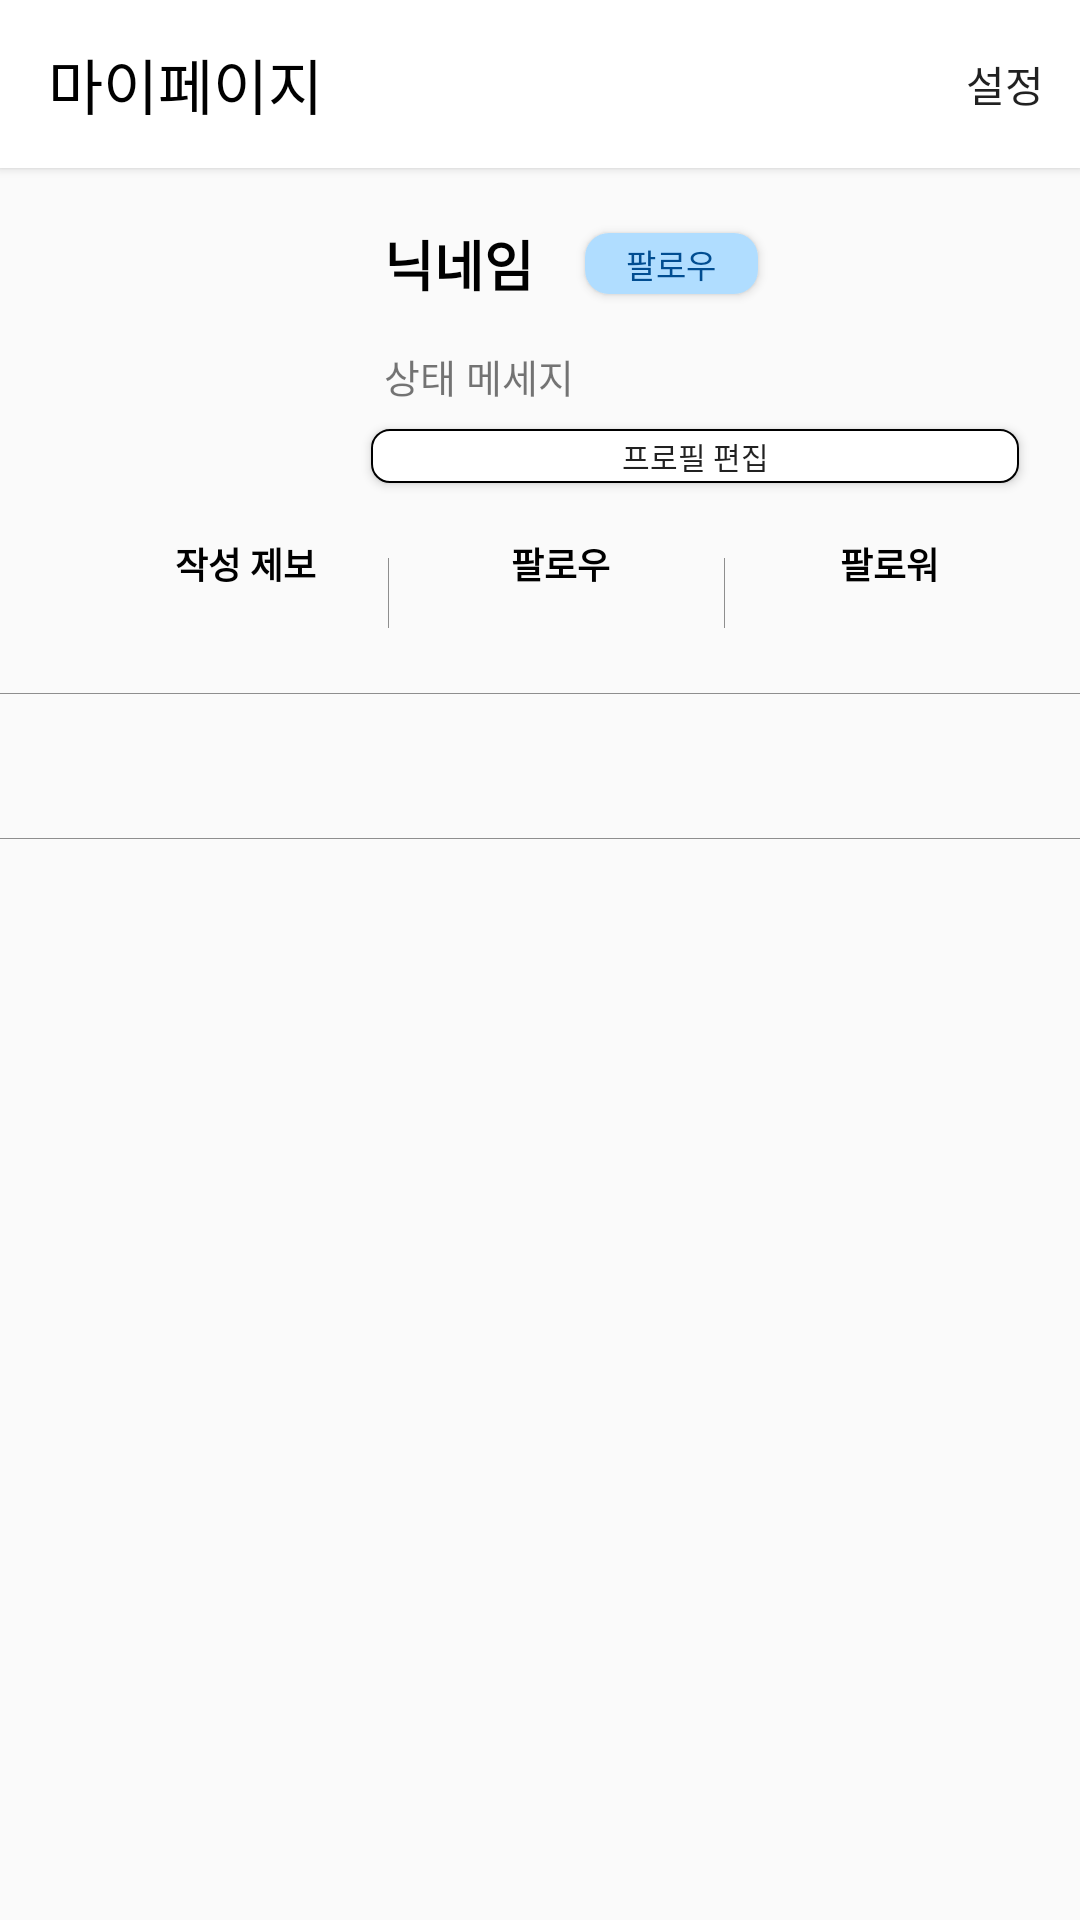

The Android layout XML behind this screen, and the referenced resources:
<!-- AndroidManifest.xml: application theme Theme.Breaking -->
<!-- res/layout/fragment_navi_user.xml -->
<?xml version="1.0" encoding="utf-8"?>
<LinearLayout xmlns:android="http://schemas.android.com/apk/res/android"
    xmlns:app="http://schemas.android.com/apk/res-auto"
    android:layout_width="match_parent"
    android:layout_height="match_parent"
    android:orientation="vertical">

    <androidx.appcompat.widget.Toolbar
        android:id="@+id/my_page_tool_bar"
        android:layout_width="match_parent"
        android:layout_height="wrap_content"
        android:background="@color/white"
        android:elevation="2dp"
        app:menu="@menu/title_menu"
        app:title="마이페이지"
        app:titleTextColor="@color/black" />

    <androidx.constraintlayout.widget.ConstraintLayout
        android:layout_width="match_parent"
        android:layout_height="match_parent">

        <Button
            android:id="@+id/btn_edit_profile"
            android:layout_width="0dp"
            android:layout_height="0dp"
            android:background="@drawable/my_profile_edit_profile_btn_background"
            android:text="@string/edit_profile"
            android:textSize="10sp"
            app:layout_constraintBottom_toBottomOf="@id/img_view_my_page_profile"
            app:layout_constraintHeight_percent="0.031"
            app:layout_constraintLeft_toRightOf="@id/img_view_my_page_profile"
            app:layout_constraintRight_toRightOf="parent"
            app:layout_constraintTop_toBottomOf="@id/tv_my_page_status"
            app:layout_constraintVertical_bias="1.0"
            app:layout_constraintWidth_percent="0.6" />

        <Button
            android:id="@+id/btn_follow"
            android:layout_width="0dp"
            android:layout_height="0dp"
            android:background="@drawable/sign_up_user_type_selected"
            android:gravity="center"
            android:text="@string/follow"
            android:textColor="@color/sign_up_user_type_text_color"
            android:textSize="11sp"
            app:layout_constraintBottom_toBottomOf="@id/tv_my_page_nickname"
            app:layout_constraintHeight_percent="0.035"
            app:layout_constraintHorizontal_bias="0.1"
            app:layout_constraintLeft_toRightOf="@id/tv_my_page_nickname"
            app:layout_constraintRight_toRightOf="parent"
            app:layout_constraintTop_toTopOf="@id/tv_my_page_nickname"
            app:layout_constraintWidth_percent="0.16" />

        <ImageView
            android:id="@+id/img_view_my_page_profile"
            android:layout_width="0dp"
            android:layout_height="0dp"
            android:layout_marginTop="15dp"
            app:layout_constraintDimensionRatio="1:1"
            app:layout_constraintHorizontal_bias="0.05"
            app:layout_constraintLeft_toLeftOf="parent"
            app:layout_constraintRight_toRightOf="parent"
            app:layout_constraintTop_toTopOf="parent"
            app:layout_constraintWidth_percent="0.25" />

        <TextView
            android:id="@+id/tv_my_page_nickname"
            android:layout_width="wrap_content"
            android:layout_height="wrap_content"
            android:gravity="start"
            android:padding="5dp"
            android:text="@string/nickname"
            android:textColor="@color/black"
            android:textSize="18sp"
            android:textStyle="bold"
            app:layout_constraintBottom_toBottomOf="@id/img_view_my_page_profile"
            app:layout_constraintHorizontal_bias="0.1"
            app:layout_constraintLeft_toRightOf="@id/img_view_my_page_profile"
            app:layout_constraintRight_toRightOf="parent"
            app:layout_constraintTop_toTopOf="parent"
            app:layout_constraintVertical_bias="0.2" />

        <TextView
            android:id="@+id/tv_my_page_status"
            android:layout_width="0dp"
            android:layout_height="wrap_content"
            android:gravity="start"
            android:padding="5dp"
            android:text="@string/status_msg"
            android:textSize="13sp"
            app:layout_constraintBottom_toBottomOf="@id/img_view_my_page_profile"
            app:layout_constraintLeft_toLeftOf="@id/tv_my_page_nickname"
            app:layout_constraintRight_toRightOf="parent"
            app:layout_constraintTop_toBottomOf="@id/tv_my_page_nickname"
            app:layout_constraintVertical_bias="0.18" />

        <TextView
            android:id="@+id/tv_follow_title"
            android:layout_width="wrap_content"
            android:layout_height="wrap_content"
            android:layout_marginTop="18dp"
            android:text="@string/follow"
            android:textColor="@color/black"
            android:textSize="12sp"
            android:textStyle="bold"
            app:layout_constraintHorizontal_bias="0.5"
            app:layout_constraintLeft_toLeftOf="@id/img_view_my_page_profile"
            app:layout_constraintRight_toRightOf="parent"
            app:layout_constraintTop_toBottomOf="@id/img_view_my_page_profile" />

        <TextView
            android:id="@+id/tv_follow_value"
            android:layout_width="wrap_content"
            android:layout_height="wrap_content"
            android:textColor="@color/black"
            android:textSize="12sp"
            app:layout_constraintLeft_toLeftOf="@id/tv_follow_title"
            app:layout_constraintRight_toRightOf="@id/tv_follow_title"
            app:layout_constraintTop_toBottomOf="@id/tv_follow_title" />

        <TextView
            android:id="@+id/tv_follower_title"
            android:layout_width="wrap_content"
            android:layout_height="wrap_content"
            android:layout_marginTop="18dp"
            android:text="@string/follower"
            android:textColor="@color/black"
            android:textSize="12sp"
            android:textStyle="bold"
            app:layout_constraintHorizontal_bias="0.85"
            app:layout_constraintLeft_toLeftOf="@id/img_view_my_page_profile"
            app:layout_constraintRight_toRightOf="parent"
            app:layout_constraintTop_toBottomOf="@id/img_view_my_page_profile" />

        <TextView
            android:id="@+id/tv_follower_value"
            android:layout_width="wrap_content"
            android:layout_height="wrap_content"
            android:textColor="@color/black"
            android:textSize="12sp"
            app:layout_constraintLeft_toLeftOf="@id/tv_follower_title"
            app:layout_constraintRight_toRightOf="@id/tv_follower_title"
            app:layout_constraintTop_toBottomOf="@id/tv_follower_title" />

        <TextView
            android:id="@+id/tv_post_title"
            android:layout_width="wrap_content"
            android:layout_height="wrap_content"
            android:layout_marginTop="18dp"
            android:text="@string/written_post"
            android:textColor="@color/black"
            android:textSize="12sp"
            android:textStyle="bold"
            app:layout_constraintHorizontal_bias="0.15"
            app:layout_constraintLeft_toLeftOf="@id/img_view_my_page_profile"
            app:layout_constraintRight_toRightOf="parent"
            app:layout_constraintTop_toBottomOf="@id/img_view_my_page_profile" />

        <TextView
            android:id="@+id/tv_post_value"
            android:layout_width="wrap_content"
            android:layout_height="wrap_content"
            android:textColor="@color/black"
            android:textSize="12sp"
            app:layout_constraintLeft_toLeftOf="@id/tv_post_title"
            app:layout_constraintRight_toRightOf="@id/tv_post_title"
            app:layout_constraintTop_toBottomOf="@id/tv_post_title" />

        <View
            android:layout_width="0.3dp"
            android:layout_height="0dp"
            android:layout_marginTop="13dp"
            android:background="@color/sign_up_input_hint_text_color"
            app:layout_constraintBottom_toBottomOf="@id/divider"
            app:layout_constraintHeight_percent="0.04"
            app:layout_constraintHorizontal_bias="0.36"
            app:layout_constraintLeft_toLeftOf="parent"
            app:layout_constraintRight_toRightOf="parent"
            app:layout_constraintTop_toBottomOf="@id/img_view_my_page_profile"
            app:layout_constraintVertical_bias="0.35" />

        <View
            android:layout_width="0.3dp"
            android:layout_height="0dp"
            android:layout_marginTop="13dp"
            android:background="@color/sign_up_input_hint_text_color"
            app:layout_constraintBottom_toBottomOf="@id/divider"
            app:layout_constraintHeight_percent="0.04"
            app:layout_constraintLeft_toLeftOf="@id/tv_follow_title"
            app:layout_constraintRight_toRightOf="@id/tv_follower_title"
            app:layout_constraintTop_toBottomOf="@id/img_view_my_page_profile"
            app:layout_constraintVertical_bias="0.35" />

        <View
            android:id="@+id/divider"
            android:layout_width="match_parent"
            android:layout_height="0.1dp"
            android:layout_marginTop="18dp"
            android:background="@color/sign_up_input_hint_text_color"
            app:layout_constraintTop_toBottomOf="@id/tv_follow_value" />

        <View
            android:id="@+id/middle_divider"
            android:layout_width="match_parent"
            android:layout_height="0.1dp"
            android:background="@color/sign_up_input_hint_text_color"
            app:layout_constraintTop_toBottomOf="@id/tab_layout" />

        <androidx.viewpager2.widget.ViewPager2
            android:id="@+id/view_pager"
            android:layout_width="match_parent"
            android:layout_height="0dp"
            app:layout_constraintBottom_toBottomOf="parent"
            app:layout_constraintTop_toBottomOf="@id/middle_divider" />

        <com.google.android.material.tabs.TabLayout
            android:id="@+id/tab_layout"
            android:layout_width="0dp"
            android:layout_height="wrap_content"
            app:layout_constraintEnd_toEndOf="parent"
            app:layout_constraintStart_toStartOf="parent"
            app:layout_constraintTop_toBottomOf="@id/divider"
            app:layout_constraintWidth_percent="0.7"
            app:tabIndicatorColor="@color/breaking_color"
            app:tabIndicatorHeight="4dp" />
    </androidx.constraintlayout.widget.ConstraintLayout>

</LinearLayout>
<!-- resources referenced by this layout -->
<resources>
  <color name="black">#FF000000</color>
  <color name="breaking_color">#014D91</color>
  <color name="sign_up_input_hint_text_color">#8E8E8E</color>
  <color name="sign_up_user_type_text_color">#014D91</color>
  <color name="white">#FFFFFFFF</color>
  <!-- drawable my_profile_edit_profile_btn_background (drawable) -->
  <?xml version="1.0" encoding="utf-8"?>
  <selector xmlns:android="http://schemas.android.com/apk/res/android">
      <item android:state_pressed="true">
          <shape>
              <corners android:radius="6dip" />
              <solid android:color="@color/gray" />
              <stroke android:width="0.5dp" android:color="@color/black" />
  
          </shape>
      </item>
      <item android:state_pressed="false">
          <shape>
              <corners android:radius="6dip" />
              <solid android:color="@color/white" />
              <stroke android:width="0.5dp" android:color="@color/black" />
  
          </shape>
      </item>
  
  </selector>
  <!-- drawable sign_up_user_type_selected (drawable) -->
  <?xml version="1.0" encoding="utf-8"?>
  <shape xmlns:android="http://schemas.android.com/apk/res/android">
      <corners android:radius="8dp" />
      <solid android:color="@color/sign_up_user_type_selected_color" />
  </shape>
  <string name="edit_profile">프로필 편집</string>
  <string name="follow">팔로우</string>
  <string name="follower">팔로워</string>
  <string name="nickname">닉네임</string>
  <string name="status_msg">상태 메세지</string>
  <string name="written_post">작성 제보</string>
  <style name="Theme.Breaking" parent="Theme.AppCompat.Light.NoActionBar">
          
          <item name="colorPrimary">@color/breaking_color</item>
          <item name="colorPrimaryVariant">@color/breaking_color</item>
          <item name="colorOnPrimary">@color/white</item>
          
          <item name="colorSecondary">@color/teal_200</item>
          <item name="colorSecondaryVariant">@color/teal_700</item>
          <item name="colorOnSecondary">@color/black</item>
          
          <item name="android:statusBarColor" tools:targetApi="l">?attr/colorPrimaryVariant</item>
          
          <item name="windowActionBar">false</item>
          <item name="windowNoTitle">true</item>
      </style>
  <color name="gray">#EBE4E4</color>
  <color name="sign_up_user_type_selected_color">#B0DDFF</color>
  <color name="teal_200">#FF03DAC5</color>
  <color name="teal_700">#FF018786</color>
</resources>
